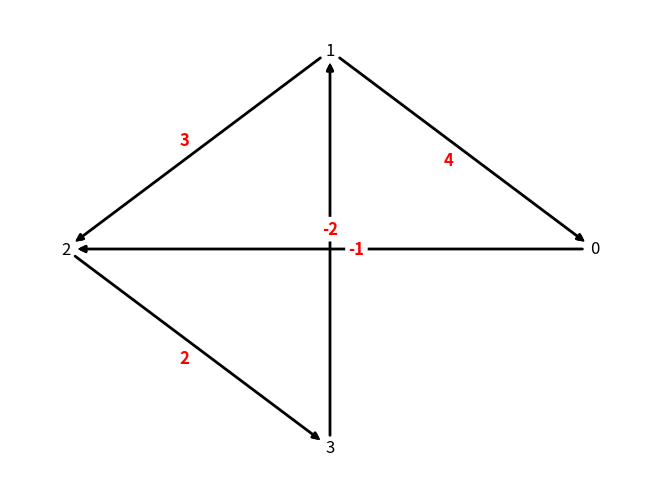

Reproduce this figure in Python.
import numpy as np
import networkx as nx
import matplotlib.pyplot as plt

matrix = np.array([
  [0, 0, -2, 0],
  [4, 0, 3, 0],
  [0, 0, 0, 2],
  [0, -1, 0, 0]
])

G = nx.from_numpy_array(matrix, create_using=nx.DiGraph())

# Create a dictionary to map node indices to labels
label_mapping = {i: chr(48 + i) for i in range(len(G.nodes()))}

# Draw the graph with node labels and no background color for nodes
pos = nx.circular_layout(G)  # Fixed layout
nx.draw(G, pos=pos, with_labels=True, labels=label_mapping, node_color='none')

# Create a dictionary to map edge indices to weights
edge_labels = {(u, v): G[u][v]['weight'] for u, v in G.edges()}

# Draw edges with background color
# nx.draw_networkx_edges(G, pos=pos, width=6, edge_color='gray')

# Draw edges with thinner line to overlay
nx.draw_networkx_edges(G, pos=pos, width=2, edge_color='black')

# Calculate midpoint coordinates for each edge
for edge, weight in edge_labels.items():
    u, v = edge
    x = (pos[u][0] + pos[v][0]) / 2
    y = (pos[u][1] + pos[v][1]) / 2
    
    # Add a small offset to the coordinates
    offset_x, offset_y = 0.05 * (pos[v][1] - pos[u][1]), -0.05 * (pos[v][0] - pos[u][0])
    
    # Draw white rectangle behind text
    plt.text(x + offset_x, y + offset_y, str(weight), fontsize=12, color='white', fontweight='bold',
             horizontalalignment='center', verticalalignment='center',
             bbox=dict(facecolor='white', edgecolor='none', boxstyle='round,pad=0.2'))
    plt.text(x + offset_x, y + offset_y, str(weight), fontsize=12, color='red', fontweight='bold',
             horizontalalignment='center', verticalalignment='center')

plt.axis('off')
plt.show()
